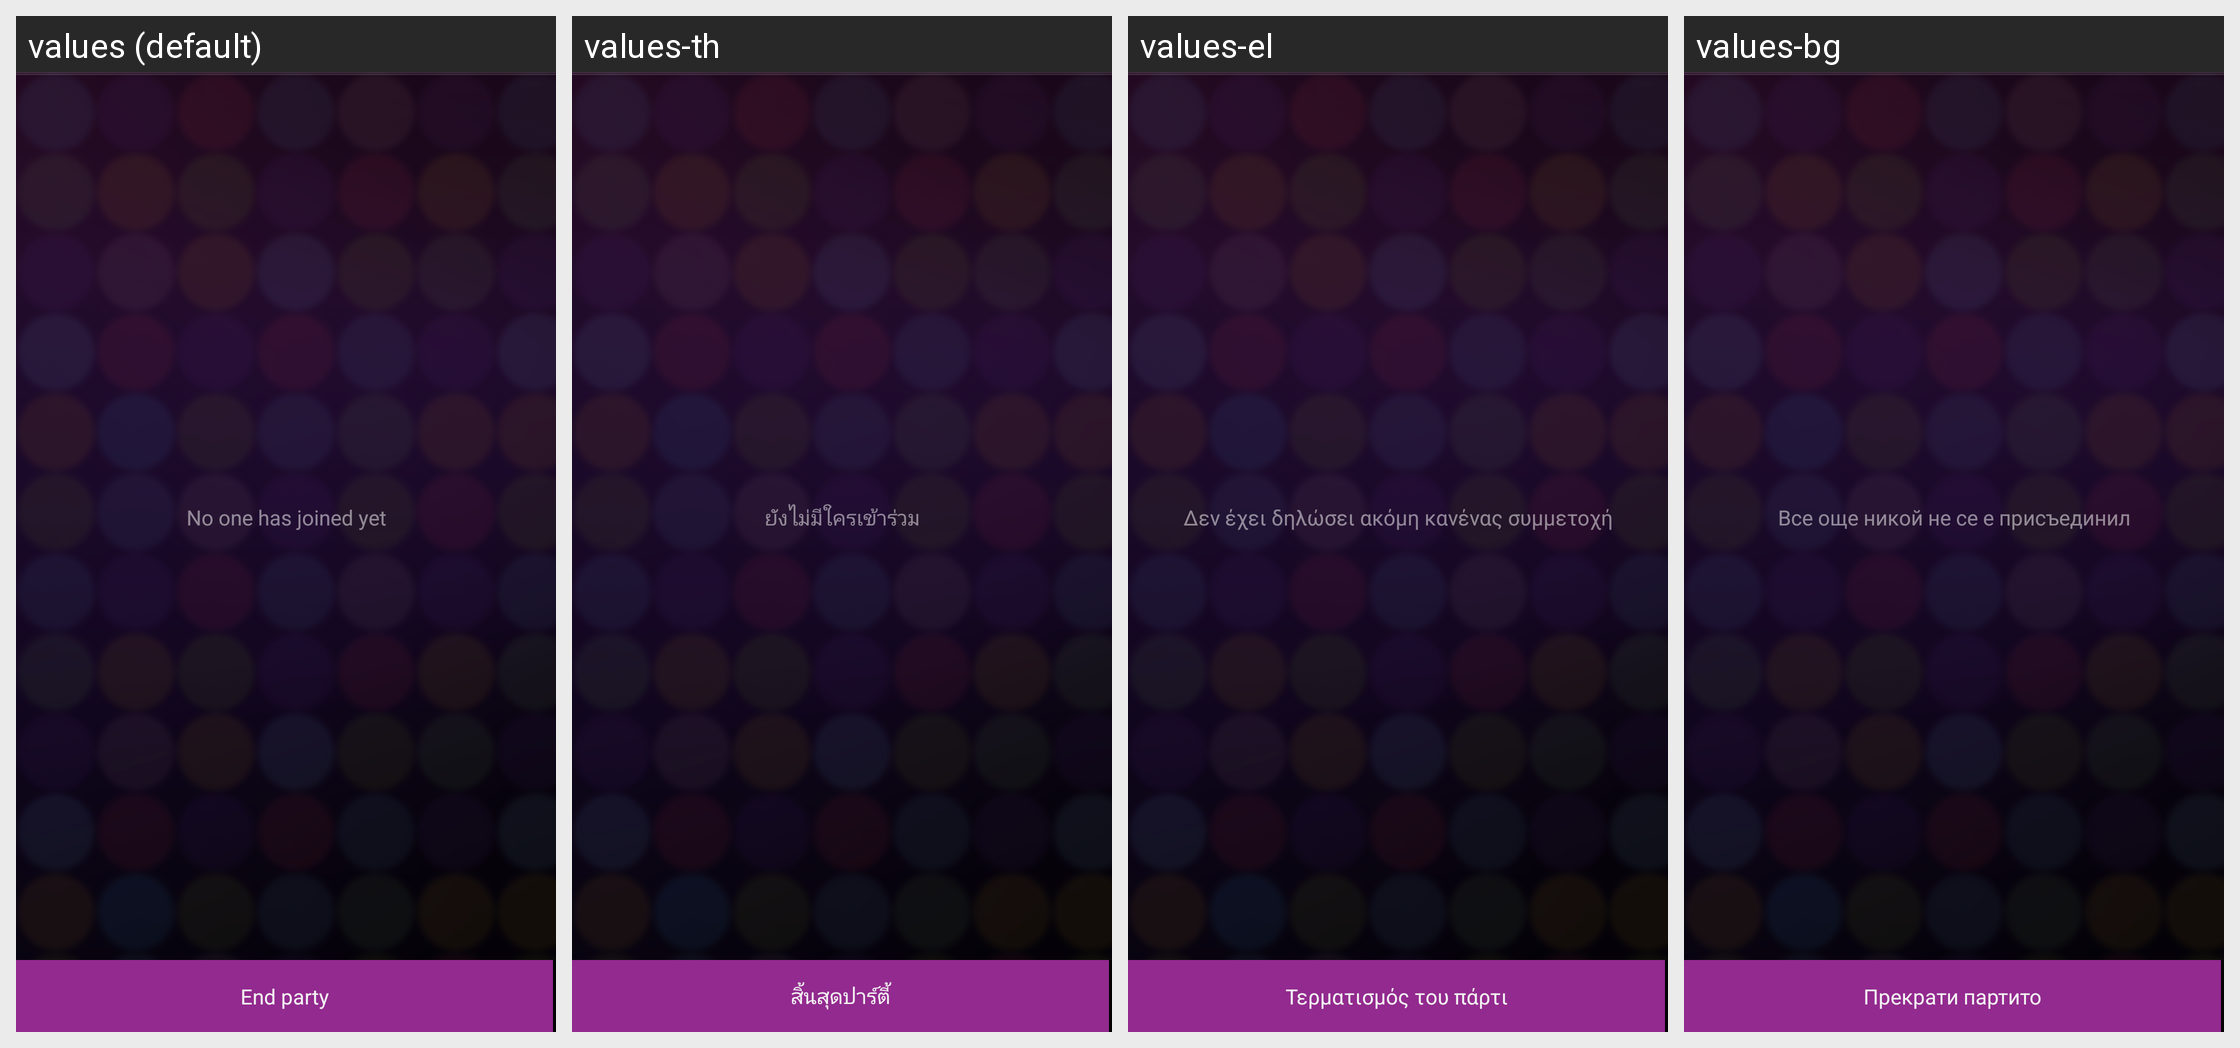

The same Android screen rendered under several of its app's locales, left to right. List the strings drawn on it with the default value and each locale's translation.
Android screen res/layout/member_fragment.xml rendered under 4 locales, left to right: values (default), values-th, values-el, values-bg. Device: Nexus 5 (rendered at 1080×1920; each locale shown at half size, 540×960, under a caption strip naming it); theme AppTheme.
Other locales in the repository, not shown: values-ar, values-az, values-be, values-bn, values-bs, values-ca, values-cs, values-da, values-de, values-en, values-en-rCA, values-en-rUS, values-es, values-es-rES, values-et, values-eu, values-fa, values-fi, values-fr, values-fr-rCA, values-gl, values-hi, values-hr, values-hu, values-hy, values-in, values-is, values-it, values-iw, values-ja, values-jv, values-ka, values-kk, values-kn, values-kn-rIN, values-ko, values-lt, values-lv, values-mk, values-ml, values-ml-rIN, values-mr, values-mr-rIN, values-ms, values-nb, values-nl, values-pl, values-pt-rBR, values-pt-rPT, values-ro, values-ru, values-sk, values-sl, values-sq, values-sr, values-su, values-sv, values-ta, values-ta-rIN, values-te, values-te-rIN, values-tl, values-tr, values-tt, values-uk, values-vi, values-zh-rCN, values-zh-rHK, values-zh-rTW.
Strings drawn on this screen, with the default value and each locale's value (text and hints the layout hard-codes, and strings that could not be matched under every locale, appear in the picture but are not listed):

party_share_strings_member_list_no_guests_txt
  values: No one has joined yet
  values-th: ยังไม่มีใครเข้าร่วม
  values-el: Δεν έχει δηλώσει ακόμη κανένας συμμετοχή
  values-bg: Все още никой не се е присъединил

party_share_strings_member_list_end_party_button_txt
  values: End party
  values-th: สิ้นสุดปาร์ตี้
  values-el: Τερματισμός του πάρτι
  values-bg: Прекрати партито
